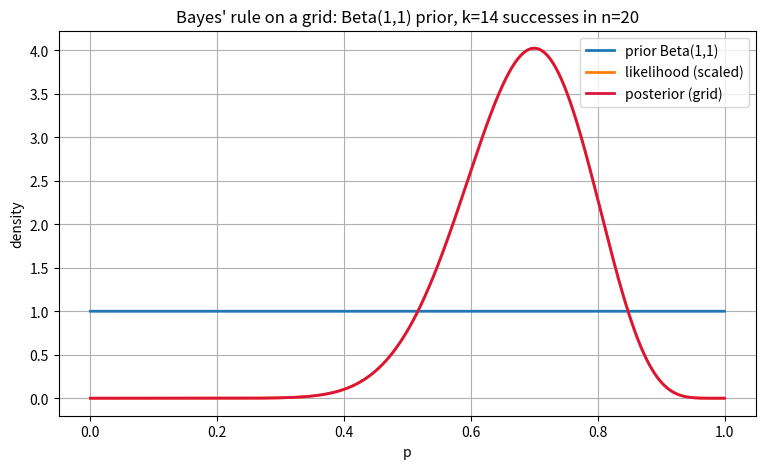
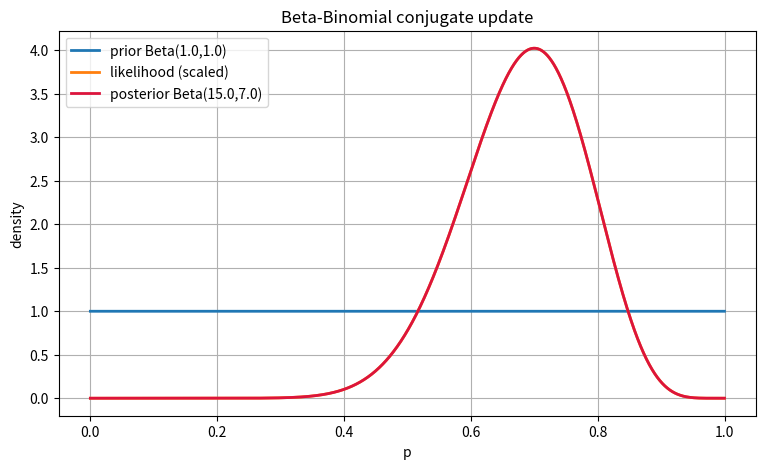
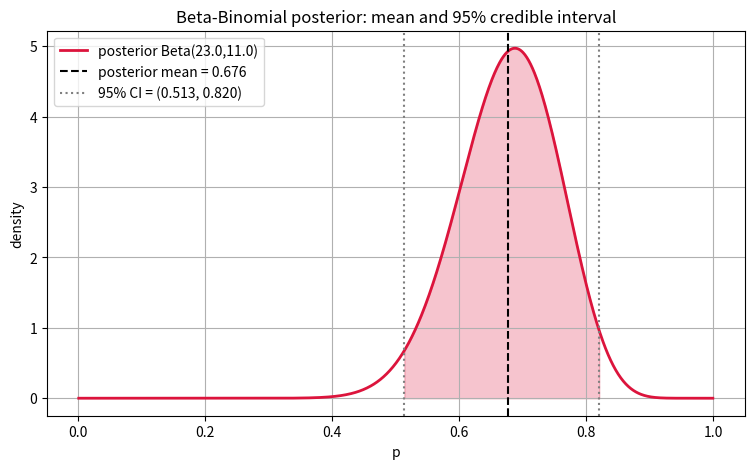
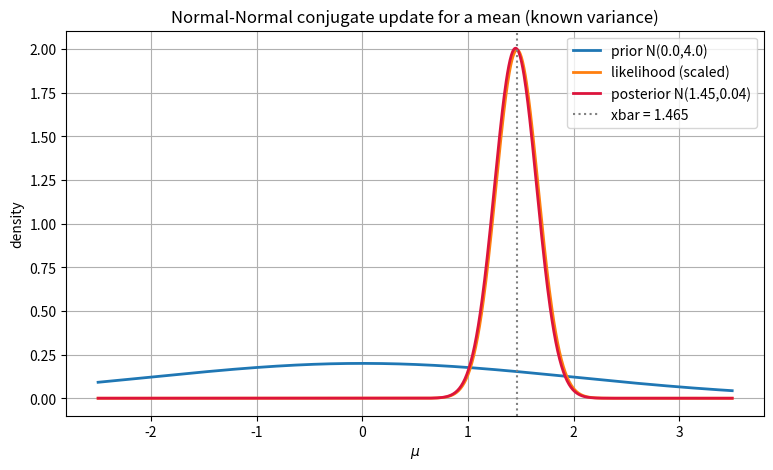
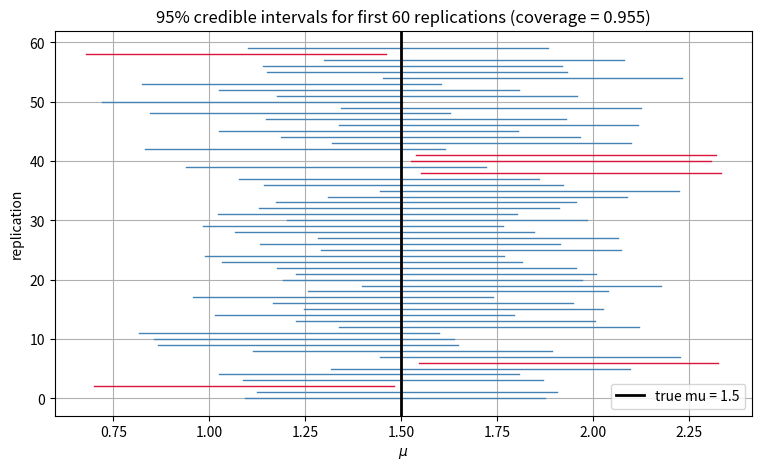

Source code (Python) for these figures, in order:
# If anything is missing, uncomment and run once:
# !pip install numpy scipy matplotlib

import numpy as np
import matplotlib.pyplot as plt
import scipy
from scipy import stats

np.random.seed(42)
rng = np.random.default_rng(42)
plt.rcParams["figure.figsize"] = (9, 5)
plt.rcParams["axes.grid"] = True

print("Ready. NumPy", np.__version__, "| SciPy", scipy.__version__)


# Grid-based Bayes: unknown success probability p in [0,1].
# Prior: uniform (a special case of Beta(1,1)). Likelihood: Binomial(n,p).
a, b = 1.0, 1.0          # prior Beta(a,b)
n, k = 20, 14            # observe 14 successes in 20 trials

grid = np.linspace(1e-4, 1 - 1e-4, 2000)

prior = stats.beta(a, b).pdf(grid)
likelihood = stats.binom.pmf(k, n, grid)            # f(x | p)
unnorm = prior * likelihood                          # numerator
marginal = np.trapz(unnorm, grid)                    # denominator f(x)
posterior_grid = unnorm / marginal                  # normalized posterior

print(f"marginal likelihood f(x) = {marginal:.6f}")
print(f"integral of posterior    = {np.trapz(posterior_grid, grid):.6f}  (should be 1)")

fig, ax = plt.subplots(figsize=(9, 5))
ax.plot(grid, prior, label="prior Beta(1,1)", lw=2)
ax.plot(grid, likelihood / np.trapz(likelihood, grid), label="likelihood (scaled)", lw=2)
ax.plot(grid, posterior_grid, label="posterior (grid)", lw=2, color="crimson")
ax.set_xlabel("p"); ax.set_ylabel("density")
ax.set_title(f"Bayes' rule on a grid: Beta(1,1) prior, k={k} successes in n={n}")
ax.legend()
plt.show()


# Closed-form conjugate update vs. the grid posterior
a, b = 1.0, 1.0
n, k = 20, 14

post_a = a + k
post_b = b + (n - k)
print(f"prior     Beta({a},{b})")
print(f"data      k={k} successes in n={n} trials")
print(f"posterior Beta({post_a},{post_b})")

post_closed = stats.beta(post_a, post_b)

# Compare closed form to grid posterior from Part 1
grid = np.linspace(1e-4, 1 - 1e-4, 2000)
prior = stats.beta(a, b).pdf(grid)
likelihood = stats.binom.pmf(k, n, grid)
posterior_grid = prior * likelihood / np.trapz(prior * likelihood, grid)

max_err = np.max(np.abs(posterior_grid - post_closed.pdf(grid)))
print(f"max |grid - closed form| = {max_err:.2e}  (should be ~0)")
assert np.isclose(max_err, 0, atol=1e-6)
print("Conjugate update verified ✔")

fig, ax = plt.subplots(figsize=(9, 5))
ax.plot(grid, stats.beta(a, b).pdf(grid), label=f"prior Beta({a},{b})", lw=2)
ax.plot(grid, likelihood / np.trapz(likelihood, grid), label="likelihood (scaled)", lw=2)
ax.plot(grid, post_closed.pdf(grid), label=f"posterior Beta({post_a},{post_b})", lw=2, color="crimson")
ax.set_xlabel("p"); ax.set_ylabel("density")
ax.set_title("Beta-Binomial conjugate update")
ax.legend()
plt.show()


# Posterior mean and 95% credible interval for the Beta-Binomial model
a, b = 2.0, 2.0          # prior Beta(2,2) - mild prior toward 0.5
n, k = 30, 21            # observe 21 successes in 30 trials

post_a = a + k
post_b = b + (n - k)
post = stats.beta(post_a, post_b)

post_mean = (a + k) / (a + b + n)           # closed form
prior_mean = a / (a + b)
sample_prop = k / n

print(f"prior mean      = {prior_mean:.4f}")
print(f"sample prop x/n = {sample_prop:.4f}")
print(f"posterior mean  = {post_mean:.4f}  (closed form)")
print(f"posterior mean  = {post.mean():.4f}  (scipy)")
assert np.isclose(post_mean, post.mean())
print("Posterior mean formula verified ✔")

ci_low, ci_high = post.ppf(0.025), post.ppf(0.975)
print(f"95% credible interval = ({ci_low:.4f}, {ci_high:.4f})")
print(f"posterior mass inside  = {post.cdf(ci_high) - post.cdf(ci_low):.4f}  (should be 0.95)")

fig, ax = plt.subplots(figsize=(9, 5))
gs = np.linspace(1e-3, 1 - 1e-3, 1000)
ax.plot(gs, post.pdf(gs), color="crimson", lw=2, label=f"posterior Beta({post_a},{post_b})")
ax.axvline(post_mean, color="black", ls="--", label=f"posterior mean = {post_mean:.3f}")
ax.axvline(ci_low, color="grey", ls=":", label=f"95% CI = ({ci_low:.3f}, {ci_high:.3f})")
ax.axvline(ci_high, color="grey", ls=":")
ax.fill_between(gs[(gs >= ci_low) & (gs <= ci_high)],
                post.pdf(gs[(gs >= ci_low) & (gs <= ci_high)]),
                alpha=0.25, color="crimson")
ax.set_xlabel("p"); ax.set_ylabel("density")
ax.set_title("Beta-Binomial posterior: mean and 95% credible interval")
ax.legend()
plt.show()


# Normal-Normal conjugate update for a mean with known variance
mu0, tau0_sq = 0.0, 4.0      # prior: N(0, 4)  (weak, sd = 2)
sigma_sq = 1.0               # known data variance
true_mu = 1.5
n = 25

rng = np.random.default_rng(42)
x = rng.normal(true_mu, np.sqrt(sigma_sq), size=n)
xbar = x.mean()

# Conjugate update (precision form)
prec_prior = 1.0 / tau0_sq
prec_data  = n / sigma_sq
post_prec  = prec_prior + prec_data
tau_n_sq   = 1.0 / post_prec
mu_n       = tau_n_sq * (prec_prior * mu0 + prec_data * xbar)

post = stats.norm(mu_n, np.sqrt(tau_n_sq))
print(f"prior      N({mu0}, {tau0_sq})")
print(f"data       n={n}, xbar={xbar:.4f}, true mu={true_mu}")
print(f"posterior  N({mu_n:.4f}, {tau_n_sq:.4f})")
print(f"posterior mean (formula)  = {mu_n:.6f}")
print(f"posterior mean (precision) = {post.mean():.6f}")
assert np.isclose(mu_n, post.mean())
print("Normal-Normal conjugate update verified ✔")

# Plot prior, (scaled) likelihood as a function of mu, posterior
mus = np.linspace(-2.5, 3.5, 1000)
prior_pdf = stats.norm(mu0, np.sqrt(tau0_sq)).pdf(mus)
like_as_mu = np.exp(-0.5 * np.sum((x[None, :] - mus[:, None])**2, axis=1) / sigma_sq)
like_as_mu = like_as_mu / np.trapz(like_as_mu, mus)   # normalize for display

fig, ax = plt.subplots(figsize=(9, 5))
ax.plot(mus, prior_pdf, lw=2, label=f"prior N({mu0},{tau0_sq})")
ax.plot(mus, like_as_mu, lw=2, label="likelihood (scaled)")
ax.plot(mus, post.pdf(mus), lw=2, color="crimson",
        label=f"posterior N({mu_n:.2f},{tau_n_sq:.2f})")
ax.axvline(xbar, color="grey", ls=":", label=f"xbar = {xbar:.3f}")
ax.set_xlabel(r"$\mu$"); ax.set_ylabel("density")
ax.set_title("Normal-Normal conjugate update for a mean (known variance)")
ax.legend()
plt.show()


# Coverage simulation for the 95% Normal-Normal credible interval
mu0, tau0_sq = 0.0, 4.0
sigma_sq = 1.0
true_mu = 1.5
n = 25
N_reps = 2000

rng = np.random.default_rng(123)
covered = np.zeros(N_reps, dtype=bool)
widths = np.empty(N_reps)

for r in range(N_reps):
    xx = rng.normal(true_mu, np.sqrt(sigma_sq), size=n)
    xbar = xx.mean()
    prec_prior = 1.0 / tau0_sq
    prec_data  = n / sigma_sq
    tau_n_sq   = 1.0 / (prec_prior + prec_data)
    mu_n       = tau_n_sq * (prec_prior * mu0 + prec_data * xbar)
    half = stats.norm.ppf(0.975) * np.sqrt(tau_n_sq)
    lo, hi = mu_n - half, mu_n + half
    covered[r] = (lo <= true_mu <= hi)
    widths[r] = hi - lo

coverage = covered.mean()
mean_width = widths.mean()
print(f"replications           = {N_reps}")
print(f"empirical coverage     = {coverage:.4f}  (target 0.95)")
print(f"mean interval width     = {mean_width:.4f}")
print(f"analytic posterior sd   = {np.sqrt(1.0/(1/tau0_sq + n/sigma_sq)):.4f}")

# Coverage should be within ~2 SE of 0.95
se = np.sqrt(0.95 * 0.05 / N_reps)
print(f"std error of coverage   = {se:.4f}")
print(f"within 2 SE of 0.95?     {abs(coverage - 0.95) < 2 * se}")

fig, ax = plt.subplots(figsize=(9, 5))
first = 60
for r in range(first):
    xx = rng.normal(true_mu, np.sqrt(sigma_sq), size=n)
    xbar = xx.mean()
    tau_n_sq = 1.0 / (1.0/tau0_sq + n/sigma_sq)
    mu_n = tau_n_sq * (1.0/tau0_sq * mu0 + n/sigma_sq * xbar)
    half = stats.norm.ppf(0.975) * np.sqrt(tau_n_sq)
    color = "steelblue" if (mu_n - half) <= true_mu <= (mu_n + half) else "crimson"
    ax.plot([mu_n - half, mu_n + half], [r, r], color=color, lw=1)
ax.axvline(true_mu, color="black", lw=2, label=f"true mu = {true_mu}")
ax.set_ylabel("replication"); ax.set_xlabel(r"$\mu$")
ax.set_title(f"95% credible intervals for first {first} replications "
             f"(coverage = {coverage:.3f})")
ax.legend()
plt.show()
